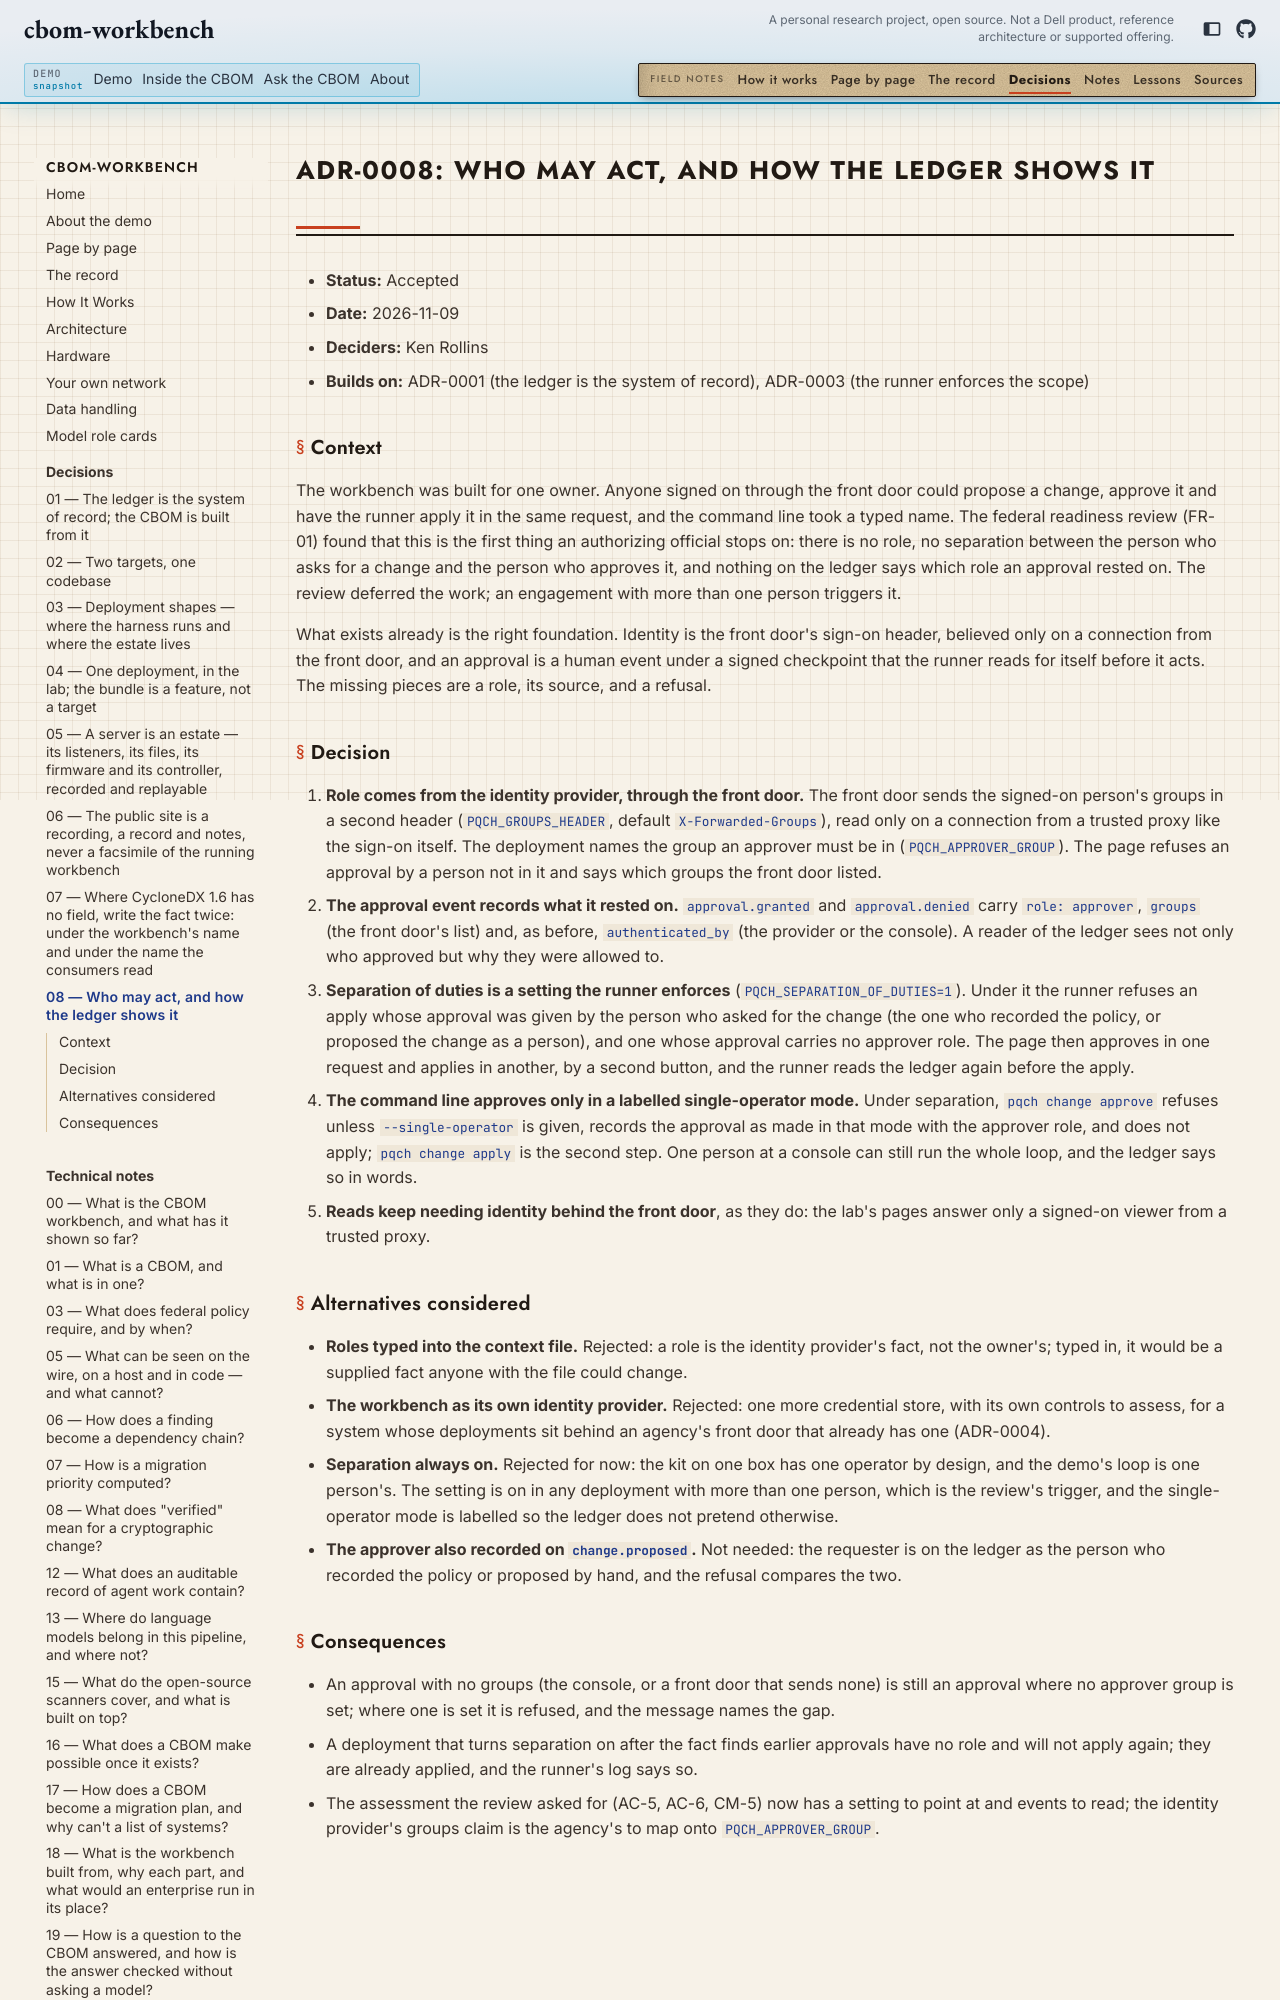

repository: kenrollins/cbom-workbench · page: site/adr/0008-who-may-act-and-how-the-ledger-shows-it/index.html · generator: mkdocs

# ADR-0008: Who may act, and how the ledger shows it

- **Status:** Accepted
- **Date:** 2026-11-09
- **Deciders:** Ken Rollins
- **Builds on:** ADR-0001 (the ledger is the system of record), ADR-0003 (the runner enforces the scope)
